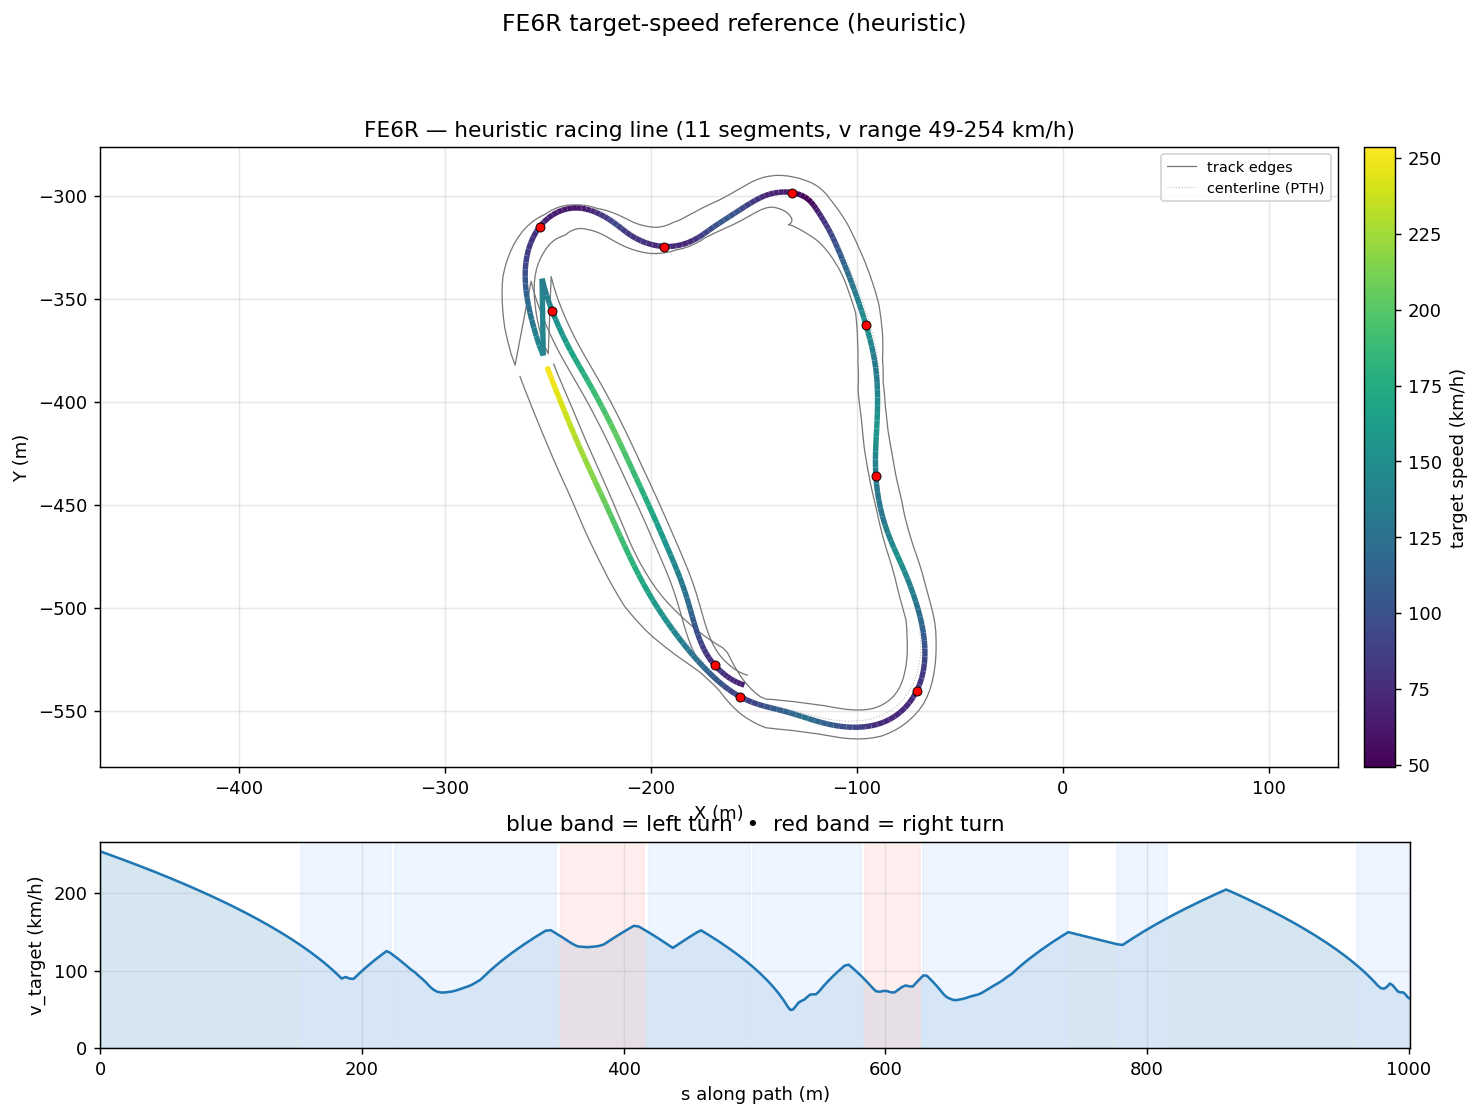

The data file committed next to this chart (first rows):
s_m, x_center_m, y_center_m, z_center_m, x_line_m, y_line_m, offset_m, heading_rad, curvature_1_per_m, radius_m, slope_pct, width_m, drive_left_m, drive_right_m, limit_left_m, limit_right_m, segment_id, segment_kind, v_target_ms, v_target_kmh
0.0, -250.3, -382.9, 9.699, -250.3, -382.9, -1.1843167505150818e-06, -1.217, 0.002375, 421, -0.4425, 17.45, -13.95, 3.5, -21.3, 10.85, 0, straight, 70.44, 253.6
5.355, -248.4, -387.9, 9.676, -248.4, -387.9, -1.0326297744965868e-05, -1.205, 0.001999, 500.3, -0.4505, 17.54, -13.94, 3.6, -23.1, 10.95, 0, straight, 69.54, 250.3
10.96, -246.4, -393.2, 9.65, -246.4, -393.2, -3.9784439146002064e-05, -1.196, 0.001366, 732.3, -0.4629, 17.68, -13.93, 3.75, -24.75, 11.1, 0, straight, 68.58, 246.9
16.77, -244.3, -398.6, 9.623, -244.3, -398.6, -0.0001182, -1.189, 0.0009896, 1011, -0.4676, 17.83, -13.93, 3.9, -26.2, 11.25, 0, straight, 67.58, 243.3
22.81, -242, -404.2, 9.595, -242, -404.2, -0.0003076, -1.184, 0.0009222, 1084, -0.4694, 17.97, -13.92, 4.05, -27.35, 11.35, 0, straight, 66.52, 239.5
29.02, -239.6, -409.9, 9.565, -239.6, -409.9, -0.0007339, -1.178, 0.001208, 827.7, -0.4344, 18.01, -13.91, 4.1, -27.95, 11.4, 0, straight, 65.41, 235.5
35.32, -237.2, -415.7, 9.54, -237.2, -415.7, -0.001635, -1.169, 0.001618, 618, -0.2955, 18, -13.9, 4.1, -27.95, 11.19, 0, straight, 64.27, 231.4
41.65, -234.7, -421.5, 9.528, -234.7, -421.5, -0.003432, -1.157, 0.001808, 553.1, -0.3058, 18, -13.95, 4.05, -27.95, 10.99, 0, straight, 63.1, 227.1
48.02, -232.1, -427.3, 9.501, -232.1, -427.3, -0.006815, -1.146, 0.001454, 687.8, -0.4916, 18.05, -14, 4.05, -27.95, 10.78, 0, straight, 61.9, 222.8
54.34, -229.5, -433.1, 9.466, -229.5, -433.1, -0.01284, -1.139, 0.0008116, 1232, -0.5938, 17.95, -14, 3.95, -27.95, 10.57, 0, straight, 60.68, 218.5
60.54, -226.9, -438.7, 9.427, -226.9, -438.7, -0.02299, -1.136, 0.0002882, 3470, -0.6133, 17.95, -14.05, 3.9, -27.95, 10.36, 0, straight, 59.47, 214.1
66.6, -224.3, -444.2, 9.391, -224.3, -444.2, -0.03922, -1.135, -8.678491656928522e-05, 11523, -0.5574, 17.95, -14.2, 3.75, -27.95, 10.16, 0, straight, 58.26, 209.7
72.54, -221.8, -449.6, 9.36, -221.9, -449.6, -0.06381, -1.137, -0.0001743, 5738, -0.5177, 18, -14.4, 3.6, -27.95, 9.95, 0, straight, 57.05, 205.4
78.35, -219.4, -454.9, 9.33, -219.5, -454.9, -0.09924, -1.137, 6.584744611157212e-05, 15187, -0.5403, 17.95, -14.55, 3.4, -27.95, 9.743, 0, straight, 55.84, 201
84.02, -217, -460, 9.298, -217.1, -460.1, -0.1478, -1.136, 0.0006176, 1619, -0.5366, 17.75, -14.6, 3.15, -27.95, 9.536, 0, straight, 54.63, 196.7
89.55, -214.6, -465, 9.27, -214.8, -465.1, -0.2113, -1.131, 0.001394, 717.4, -0.4557, 17.5, -14.55, 2.95, -27.95, 9.329, 0, straight, 53.42, 192.3
94.96, -212.3, -469.9, 9.248, -212.6, -470, -0.2907, -1.121, 0.002183, 458, -0.3026, 17.25, -14.5, 2.75, -27.95, 9.121, 0, straight, 52.22, 188
100.2, -210, -474.6, 9.237, -210.3, -474.8, -0.3859, -1.107, 0.002988, 334.6, -0.2269, 17.15, -14.45, 2.7, -27.95, 8.914, 0, straight, 51.02, 183.7
105.4, -207.7, -479.2, 9.225, -208.1, -479.4, -0.4954, -1.09, 0.003859, 259.2, -0.2925, 17.15, -14.45, 2.7, -27.95, 8.707, 0, straight, 49.82, 179.3
110.4, -205.3, -483.6, 9.207, -205.8, -483.9, -0.6168, -1.068, 0.004589, 217.9, -0.3285, 17.22, -14.37, 2.85, -27.95, 8.5, 0, straight, 48.62, 175
115.2, -202.9, -487.9, 9.192, -203.5, -488.2, -0.7469, -1.045, 0.00515, 194.2, -0.3027, 17.33, -14.28, 3.05, -27.05, 8.8, 0, straight, 47.42, 170.7
120, -200.5, -491.9, 9.178, -201.2, -492.4, -0.8817, -1.019, 0.005416, 184.6, -0.276, 17.5, -14.2, 3.3, -25.85, 9.15, 0, straight, 46.23, 166.4
124.6, -198, -495.9, 9.166, -198.8, -496.4, -1.017, -0.9939, 0.005262, 190.1, -0.2319, 17.25, -13.55, 3.7, -24.3, 9.6, 0, straight, 45.04, 162.1
129.1, -195.5, -499.6, 9.157, -196.4, -500.2, -1.149, -0.9709, 0.004845, 206.4, -0.1934, 17.15, -12.9, 4.25, -22.45, 10.15, 0, straight, 43.85, 157.8
133.5, -193, -503.2, 9.149, -194, -503.9, -1.272, -0.9508, 0.004423, 226.1, -0.1771, 17.15, -12.25, 4.9, -20.45, 12.05, 0, straight, 42.66, 153.6
137.8, -190.5, -506.6, 9.142, -191.6, -507.5, -1.382, -0.9326, 0.003873, 258.2, -0.1603, 17.05, -11.45, 5.6, -18.4, 16.31, 0, straight, 41.46, 149.3
141.9, -188, -509.9, 9.135, -189.1, -510.8, -1.476, -0.9181, 0.003423, 292.2, -0.1435, 16.75, -10.45, 6.3, -15.71, 20.46, 0, straight, 40.27, 145
145.9, -185.5, -513.1, 9.13, -186.7, -514.1, -1.55, -0.9046, 0.0035, 285.8, -0.1252, 16.5, -9.447, 7.05, -14.45, 24.49, 0, straight, 39.07, 140.7
149.9, -183, -516.2, 9.125, -184.3, -517.2, -1.601, -0.8902, 0.003843, 260.2, -0.09484, 16.3, -8.448, 7.85, -13.18, 28.42, 0, straight, 37.87, 136.3
153.7, -180.6, -519.2, 9.123, -181.9, -520.2, -1.628, -0.8748, 0.004031, 248.1, -0.06698, 16.15, -7.449, 8.7, -11.92, 32.25, 1, left, 36.66, 132
157.4, -178.2, -522, 9.12, -179.4, -523.1, -1.632, -0.8598, 0.004289, 233.2, -0.03501, 16.1, -6.45, 9.65, -10.65, 35.98, 1, left, 35.44, 127.6
161.1, -175.8, -524.7, 9.12, -177, -525.8, -1.614, -0.8432, 0.004733, 211.3, -0.005363, 16.15, -5.5, 10.65, -9.39, 39.62, 1, left, 34.21, 123.2
164.6, -173.4, -527.4, 9.12, -174.6, -528.4, -1.578, -0.8258, 0.005878, 170.1, -2.175669060466845e-05, 16.35, -4.7, 11.65, -8.96, 43.16, 1, left, 32.97, 118.7
168.1, -171, -529.9, 9.12, -172.1, -531, -1.527, -0.8022, 0.007496, 133.4, -0.02555, 15.94, -4.3, 11.64, -8.53, 46.62, 1, left, 31.71, 114.2
171.5, -168.7, -532.3, 9.118, -169.7, -533.3, -1.465, -0.7746, 0.009836, 101.7, -0.269, 14.79, -4.15, 10.64, -8.1, 50, 1, left, 30.43, 109.5
174.8, -166.3, -534.6, 9.102, -167.2, -535.6, -1.399, -0.7366, 0.01252, 79.9, 0.8022, 13.79, -4.15, 9.644, -8.645, 50, 1, left, 29.12, 104.8
178, -163.8, -536.7, 9.17, -164.6, -537.7, -1.332, -0.6923, 0.01455, 68.73, -0.07354, 13.14, -4.5, 8.645, -9.19, 50, 1, left, 27.77, 99.96
181.3, -161.3, -538.7, 9.1, -162, -539.7, -1.268, -0.6423, 0.01932, 51.75, -0.7475, 13, -5.35, 7.646, -9.735, 50, 1, left, 26.37, 94.93
184.4, -158.7, -540.5, 9.121, -159.3, -541.5, -1.214, -0.5695, 0.02211, 45.23, 1.138, 13, -6.349, 6.647, -10.28, 46.84, 1, left, 24.92, 89.71
187.5, -156, -542.1, 9.171, -156.6, -543.1, -1.173, -0.5035, 0.02116, 47.26, 1.065, 13, -7.348, 5.648, -10.9, 43.72, 1, left, 25.47, 91.7
190.6, -153.2, -543.5, 9.187, -153.7, -544.5, -1.149, -0.4385, 0.02216, 45.13, -0.9498, 13, -8.347, 4.649, -11.51, 40.65, 1, left, 24.89, 89.61
193.7, -150.4, -544.7, 9.113, -150.8, -545.8, -1.146, -0.3676, 0.02232, 44.8, -3.253, 12.87, -9.215, 3.65, -12.13, 37.6, 1, left, 24.8, 89.28
196.7, -147.5, -545.7, 8.988, -147.9, -546.8, -1.165, -0.3019, 0.01932, 51.76, -3.889, 12.67, -9.97, 2.7, -12.75, 34.54, 1, left, 26.21, 94.36
199.8, -144.6, -546.5, 8.874, -144.9, -547.7, -1.208, -0.2489, 0.01335, 74.89, -2.401, 13.03, -10.73, 2.3, -13.36, 31.45, 1, left, 27.56, 99.23
202.9, -141.5, -547.2, 8.84, -141.8, -548.5, -1.273, -0.2193, 0.005484, 182.4, -0.585, 14.1, -11.2, 2.9, -13.98, 28.34, 1, left, 28.86, 103.9
206.1, -138.5, -547.9, 8.838, -138.8, -549.2, -1.358, -0.2149, -0.0007141, 1400, -0.06948, 14.07, -10.87, 3.2, -13.42, 25.2, 1, left, 30.12, 108.4
209.3, -135.4, -548.6, 8.835, -135.7, -550, -1.461, -0.2239, -0.003919, 255.2, -0.0826, 14.13, -10.53, 3.6, -12.86, 22.03, 1, left, 31.33, 112.8
212.4, -132.3, -549.3, 8.833, -132.7, -550.9, -1.578, -0.2398, -0.005082, 196.8, -0.08574, 14.15, -10.1, 4.05, -12.31, 18.85, 1, left, 32.5, 117
215.6, -129.2, -550.1, 8.83, -129.6, -551.8, -1.705, -0.2563, -0.004183, 239, -0.1531, 14.1, -9.65, 4.45, -11.75, 15.66, 1, left, 33.64, 121.1
218.8, -126.1, -550.9, 8.823, -126.6, -552.7, -1.839, -0.2665, -0.001423, 702.9, -0.2238, 14.15, -9.25, 4.9, -11.19, 12.46, 1, left, 34.74, 125.1
222, -123, -551.8, 8.816, -123.5, -553.7, -1.978, -0.2654, 0.002909, 343.8, -0.2258, 14.15, -8.85, 5.3, -11.1, 9.257, 1, left, 33.96, 122.3
225.2, -119.9, -552.6, 8.808, -120.5, -554.7, -2.119, -0.2481, 0.007185, 139.2, -0.2143, 14.15, -8.45, 5.7, -11.01, 7.2, 2, left, 32.84, 118.2
228.3, -116.9, -553.3, 8.802, -117.4, -555.5, -2.261, -0.2203, 0.01032, 96.9, -0.1313, 14.05, -8.05, 6, -10.92, 7.4, 2, left, 31.7, 114.1
231.4, -113.9, -554, 8.8, -114.3, -556.3, -2.402, -0.1841, 0.01334, 74.96, -0.01611, 14, -7.95, 6.05, -10.83, 7.5, 2, left, 30.53, 109.9
234.5, -110.9, -554.4, 8.801, -111.2, -557, -2.542, -0.1385, 0.01591, 62.84, 0.0566, 14, -8, 6, -10.74, 7.6, 2, left, 29.34, 105.6
237.5, -107.9, -554.8, 8.804, -108.1, -557.5, -2.68, -0.08781, 0.01738, 57.53, 0.1015, 14.05, -8.15, 5.9, -10.65, 7.6, 2, left, 28.1, 101.2
240.4, -104.9, -555, 8.807, -105, -557.8, -2.815, -0.0349, 0.01864, 53.64, 0.1265, 14.05, -8.35, 5.7, -10.91, 7.55, 2, left, 27.14, 97.7
243.3, -102, -555, 8.811, -101.9, -557.9, -2.946, 0.02156, 0.0205, 48.79, 0.1392, 14.05, -8.55, 5.5, -11.16, 7.45, 2, left, 25.88, 93.18
246.2, -99.15, -554.8, 8.815, -98.89, -557.9, -3.072, 0.08348, 0.02245, 44.55, 0.1487, 14.1, -8.8, 5.3, -11.42, 7.25, 2, left, 24.73, 89.03
249, -96.34, -554.5, 8.819, -95.86, -557.7, -3.189, 0.1494, 0.02493, 40.12, 0.1498, 14.05, -9, 5.05, -11.67, 7.05, 2, left, 23.47, 84.49
... 217 more rows
